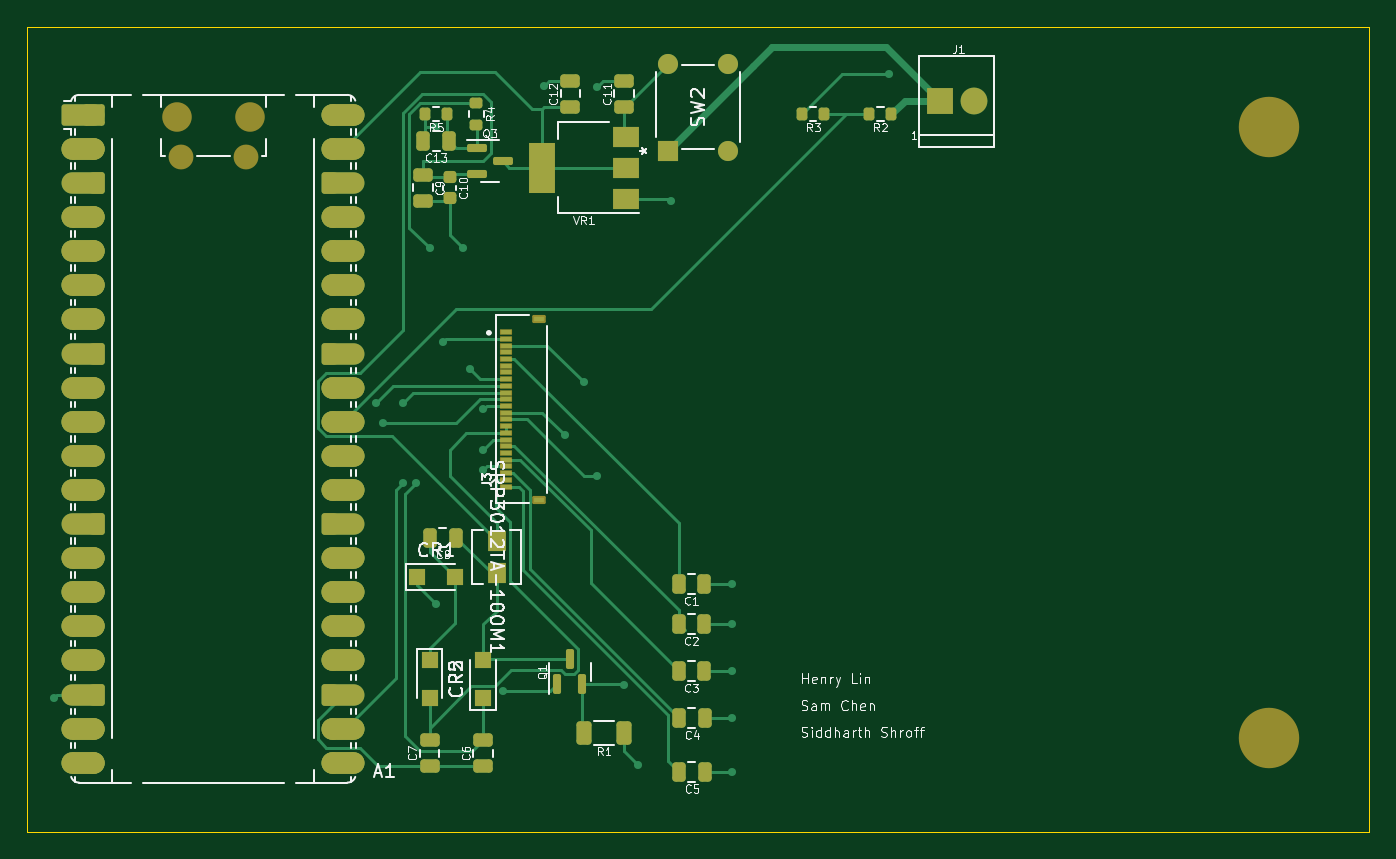
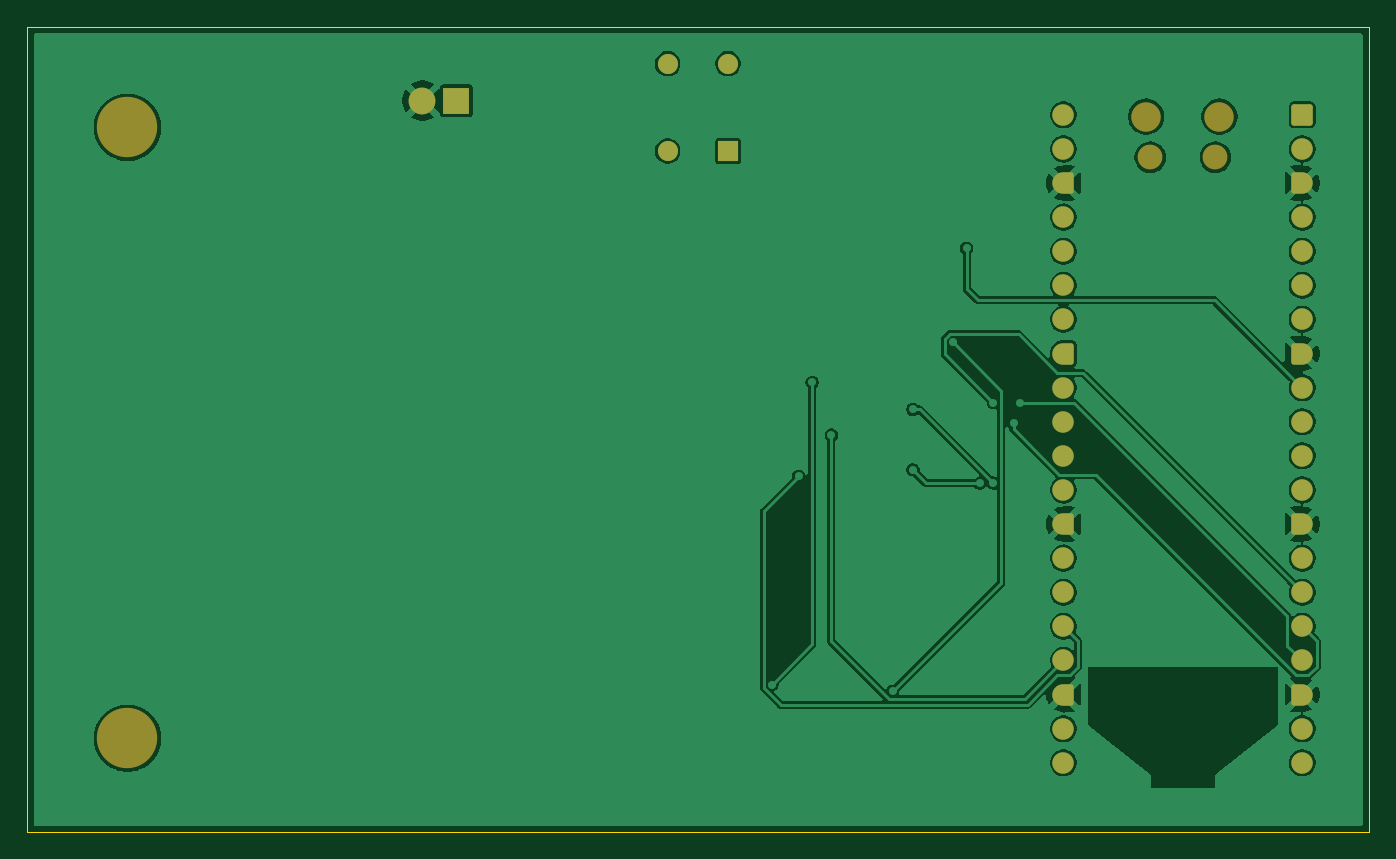
Circuit board: 9 layer files. Board 100.0 x 60.0 mm.
- bottom_copper: yey-B_Cu.gbr (109378 bytes)
- bottom_mask: yey-B_Mask.gbr (4492 bytes)
- paste: yey-B_Paste.gbr (461 bytes)
- bottom_silk: yey-B_Silkscreen.gbr (462 bytes)
- outline: yey-Edge_Cuts.gbr (626 bytes)
- top_copper: yey-F_Cu.gbr (30208 bytes)
- top_mask: yey-F_Mask.gbr (11659 bytes)
- paste: yey-F_Paste.gbr (11125 bytes)
- top_silk: yey-F_Silkscreen.gbr (74329 bytes)

=== bottom_copper: yey-B_Cu.gbr (109378 bytes, source omitted) ===
=== bottom_mask: yey-B_Mask.gbr (4492 bytes, source withheld) ===
=== paste: yey-B_Paste.gbr ===
%TF.GenerationSoftware,KiCad,Pcbnew,9.0.6*%
%TF.CreationDate,2026-01-24T13:37:54-05:00*%
%TF.ProjectId,yey,7965792e-6b69-4636-9164-5f7063625858,rev?*%
%TF.SameCoordinates,Original*%
%TF.FileFunction,Paste,Bot*%
%TF.FilePolarity,Positive*%
%FSLAX46Y46*%
G04 Gerber Fmt 4.6, Leading zero omitted, Abs format (unit mm)*
G04 Created by KiCad (PCBNEW 9.0.6) date 2026-01-24 13:37:54*
%MOMM*%
%LPD*%
G01*
G04 APERTURE LIST*
G04 APERTURE END LIST*
M02*

=== bottom_silk: yey-B_Silkscreen.gbr ===
%TF.GenerationSoftware,KiCad,Pcbnew,9.0.6*%
%TF.CreationDate,2026-01-24T13:37:55-05:00*%
%TF.ProjectId,yey,7965792e-6b69-4636-9164-5f7063625858,rev?*%
%TF.SameCoordinates,Original*%
%TF.FileFunction,Legend,Bot*%
%TF.FilePolarity,Positive*%
%FSLAX46Y46*%
G04 Gerber Fmt 4.6, Leading zero omitted, Abs format (unit mm)*
G04 Created by KiCad (PCBNEW 9.0.6) date 2026-01-24 13:37:55*
%MOMM*%
%LPD*%
G01*
G04 APERTURE LIST*
G04 APERTURE END LIST*
M02*

=== outline: yey-Edge_Cuts.gbr ===
%TF.GenerationSoftware,KiCad,Pcbnew,9.0.6*%
%TF.CreationDate,2026-01-24T13:37:55-05:00*%
%TF.ProjectId,yey,7965792e-6b69-4636-9164-5f7063625858,rev?*%
%TF.SameCoordinates,Original*%
%TF.FileFunction,Profile,NP*%
%FSLAX46Y46*%
G04 Gerber Fmt 4.6, Leading zero omitted, Abs format (unit mm)*
G04 Created by KiCad (PCBNEW 9.0.6) date 2026-01-24 13:37:55*
%MOMM*%
%LPD*%
G01*
G04 APERTURE LIST*
%TA.AperFunction,Profile*%
%ADD10C,0.050000*%
%TD*%
G04 APERTURE END LIST*
D10*
X148500000Y-72500000D02*
X248500000Y-72500000D01*
X248500000Y-132500000D01*
X148500000Y-132500000D01*
X148500000Y-72500000D01*
M02*

=== top_copper: yey-F_Cu.gbr (30208 bytes, source omitted) ===
=== top_mask: yey-F_Mask.gbr (11659 bytes, source omitted) ===
=== paste: yey-F_Paste.gbr (11125 bytes, source omitted) ===
=== top_silk: yey-F_Silkscreen.gbr (74329 bytes, source omitted) ===
